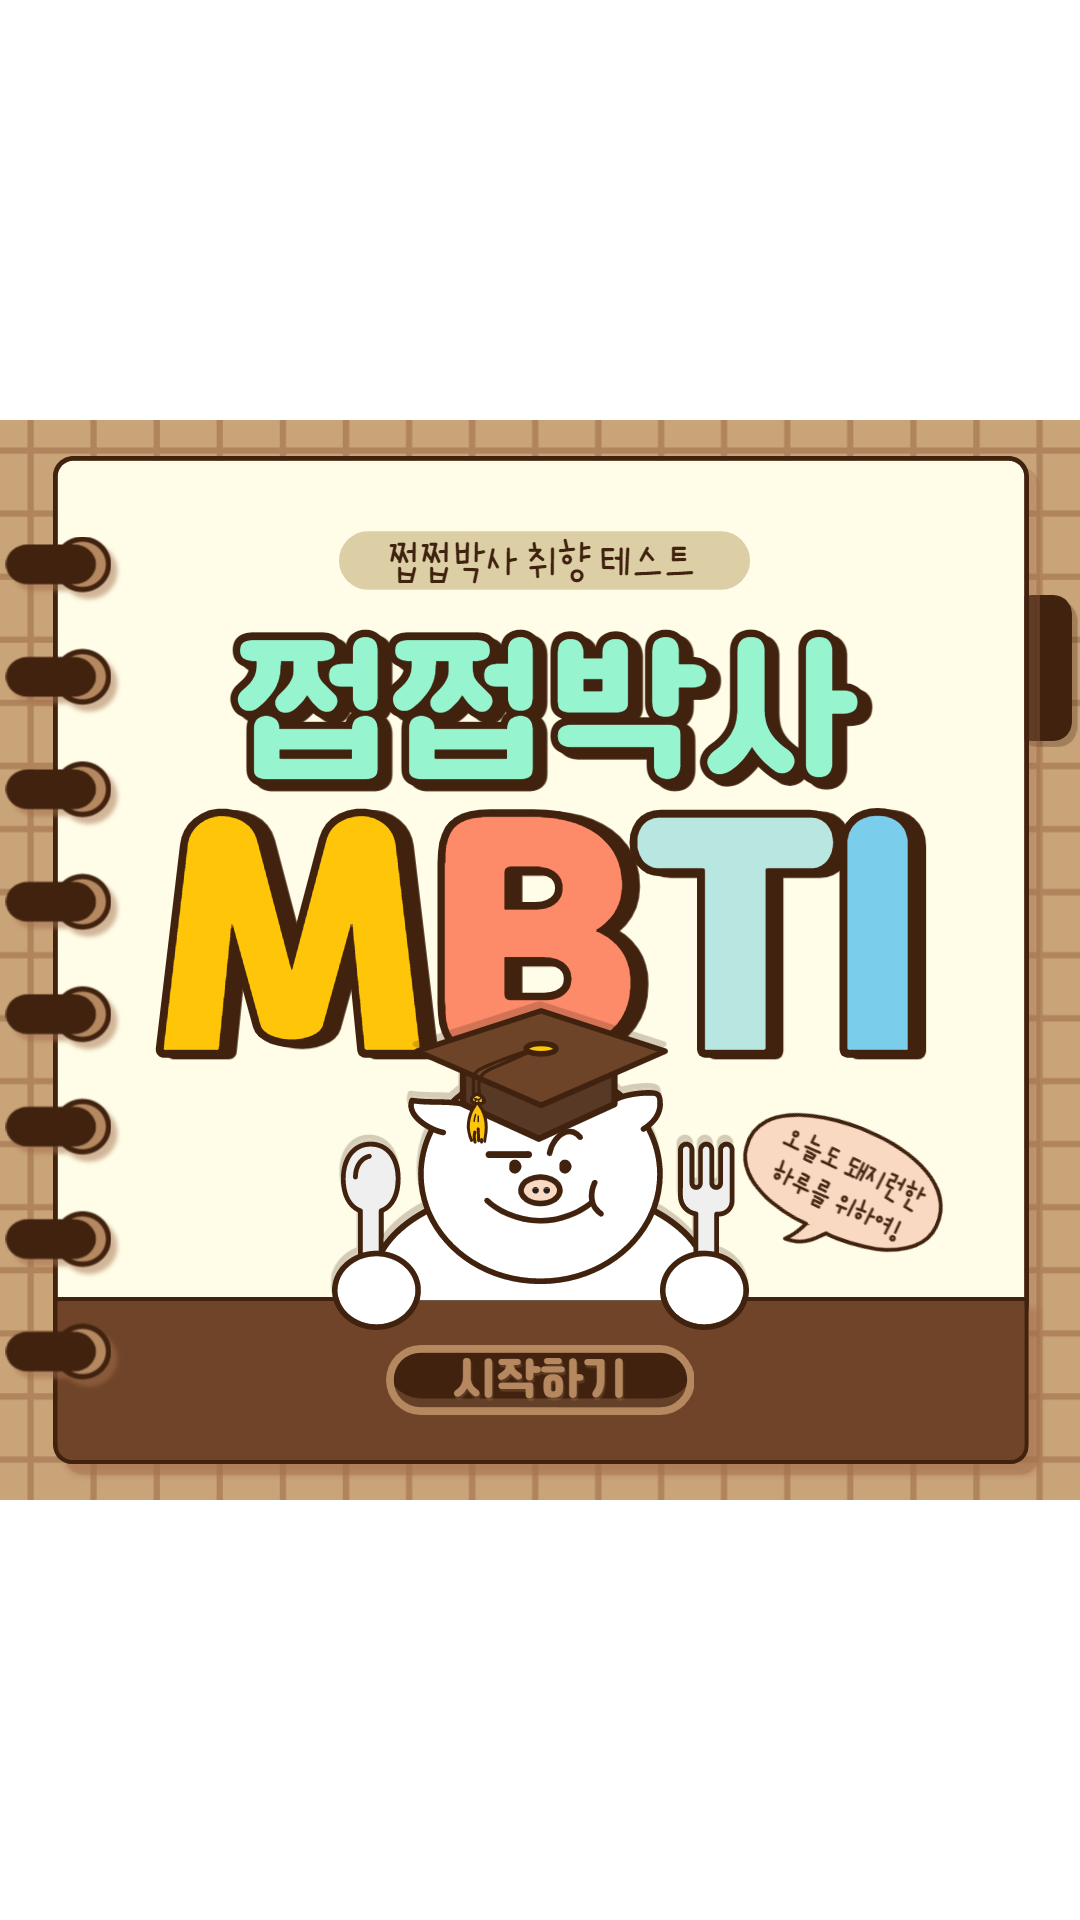

This screen was rendered from an Android layout file. Write that file and the resources it references.
<!-- AndroidManifest.xml: application theme Theme.FoodAI -->
<!-- res/layout/fragment_home1.xml -->
<?xml version="1.0" encoding="utf-8"?>
<FrameLayout xmlns:android="http://schemas.android.com/apk/res/android"
    xmlns:app="http://schemas.android.com/apk/res-auto"
    xmlns:tools="http://schemas.android.com/tools"
    android:layout_width="match_parent"
    android:layout_height="match_parent"
    tools:context=".HomeFragment1">

    <ImageView
        android:id="@+id/imageView"
        android:layout_width="wrap_content"
        android:layout_height="wrap_content"
        android:src="@drawable/frag1" />
</FrameLayout>
<!-- resources referenced by this layout -->
<resources>
  <!-- drawable frag1: png bitmap (drawable, 239139 bytes) -->
  <style name="Theme.FoodAI" parent="Theme.MaterialComponents.DayNight.DarkActionBar">
          
          <item name="colorPrimary">@color/purple_500</item>
          <item name="colorPrimaryVariant">@color/purple_700</item>
          <item name="colorOnPrimary">@color/white</item>
          
          <item name="colorSecondary">@color/teal_200</item>
          <item name="colorSecondaryVariant">@color/teal_700</item>
          <item name="colorOnSecondary">@color/black</item>
          
          <item name="android:statusBarColor" tools:targetApi="l">?attr/colorPrimaryVariant</item>
          
      </style>
  <color name="purple_500">#FF6200EE</color>
  <color name="purple_700">#FF3700B3</color>
  <color name="white">#FFFFFFFF</color>
  <color name="teal_200">#FF03DAC5</color>
  <color name="teal_700">#FF018786</color>
  <color name="black">#FF000000</color>
</resources>
